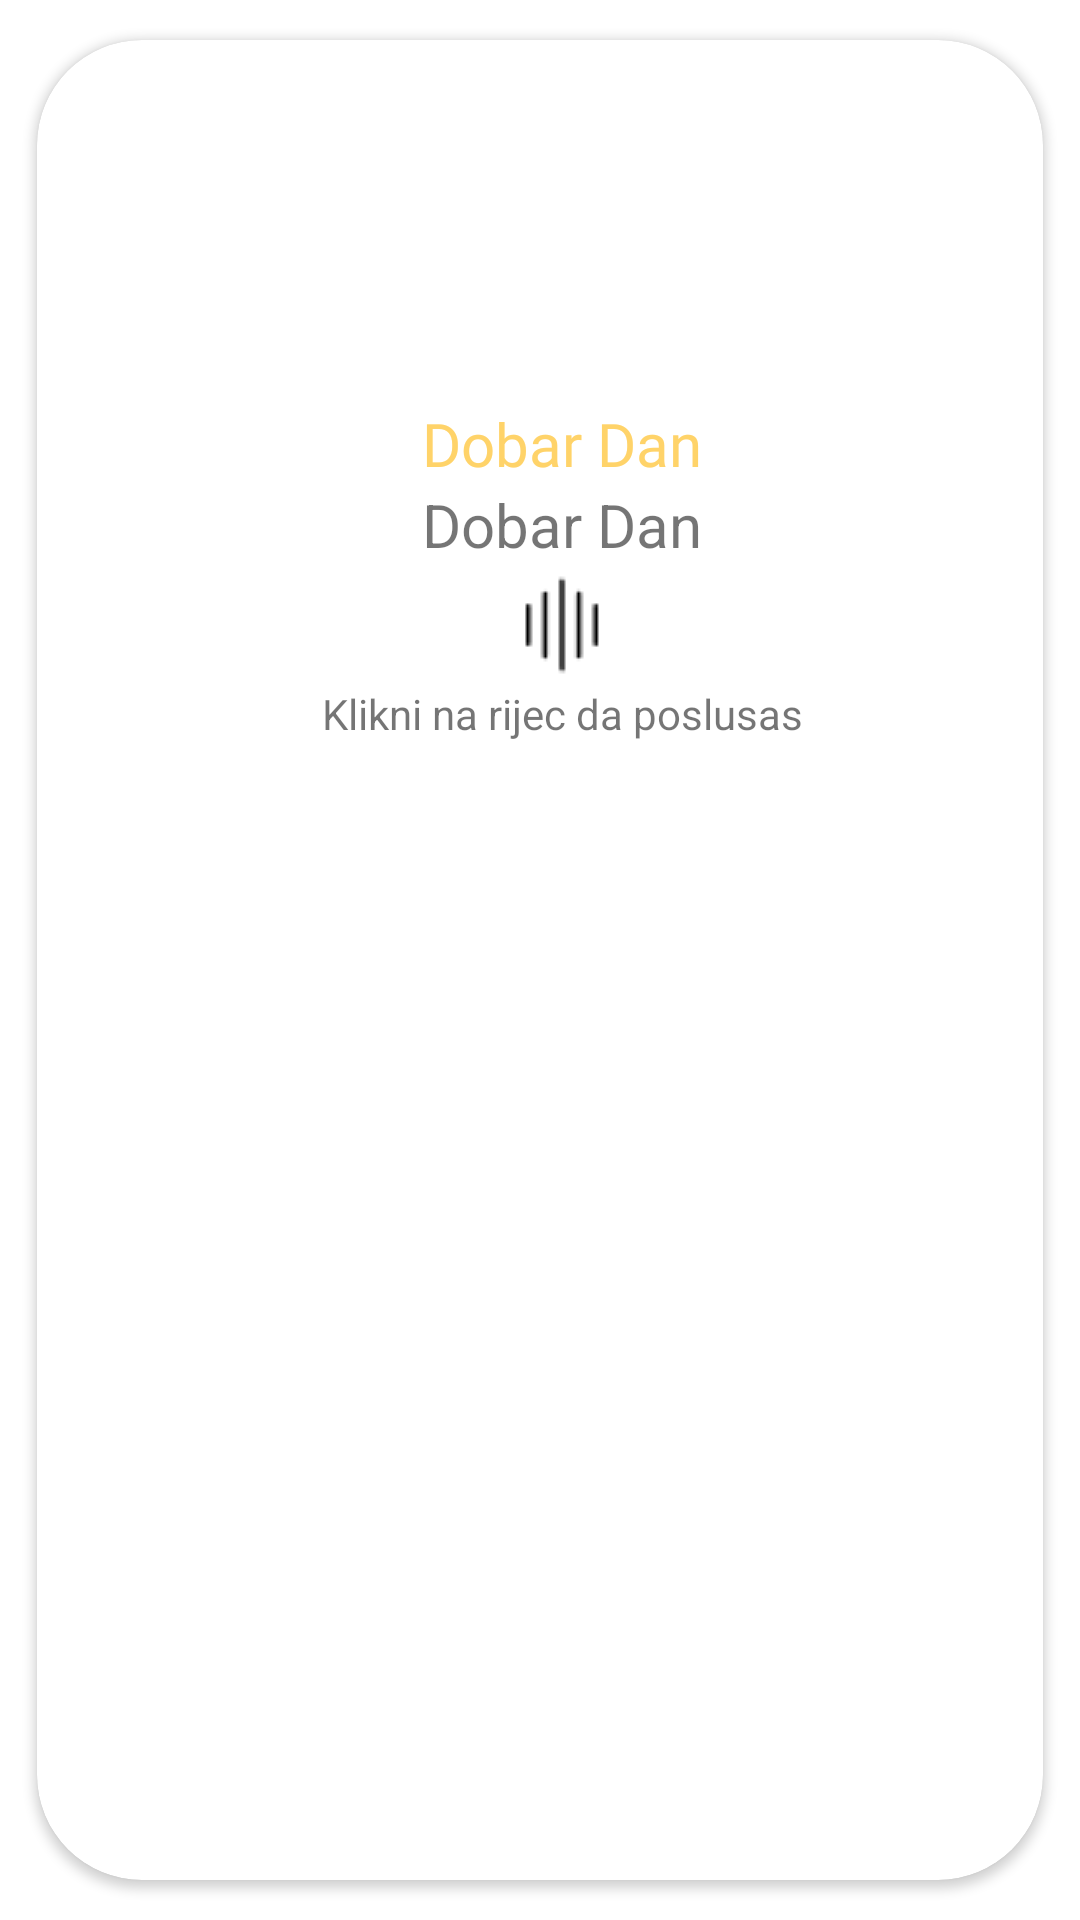

Layout XML and referenced resources for this Android screen:
<!-- AndroidManifest.xml: application theme Theme.UcimoSlovenski -->
<!-- res/layout/swipe_card_layout.xml -->
<?xml version="1.0" encoding="utf-8"?>
<androidx.cardview.widget.CardView xmlns:android="http://schemas.android.com/apk/res/android"
    xmlns:app="http://schemas.android.com/apk/res-auto"
    android:id="@+id/swipe_card_layout"
    android:layout_width="wrap_content"
    android:layout_height="wrap_content"
    app:cardCornerRadius="35dp"
    app:cardUseCompatPadding="true">


    <LinearLayout
        android:layout_width="350dp"
        android:layout_height="350dp"
        android:gravity="center"
        android:orientation="vertical"
        android:padding="10dp">

        <TextView
            android:id="@+id/swipe_card_textView_foregin_Word"
            android:layout_width="match_parent"
            android:layout_height="wrap_content"
            android:layout_alignParentTop="true"
            android:layout_centerHorizontal="true"
            android:layout_marginTop="5dp"
            android:fontFamily="@font/baloo"
            android:text="Dobar Dan"
            android:textAlignment="center"
            android:textColor="@color/my_card_text_color_main"
            android:textSize="20sp" />

        <TextView
            android:id="@+id/swipe_card_textView_translated_Word"
            android:layout_width="match_parent"
            android:layout_height="wrap_content"
            android:layout_below="@id/swipe_card_textView_foregin_Word"
            android:layout_centerHorizontal="true"
            android:text="Dobar Dan"
            android:textAlignment="center"
            android:textSize="20sp" />

        <ImageView
            android:id="@+id/swipe_card_imageView_play_word_audio"
            android:layout_width="wrap_content"
            android:layout_height="wrap_content"
            android:layout_below="@id/swipe_card_textView_translated_Word"
            android:layout_centerHorizontal="true"
            android:src="@drawable/play_sound_animation" />

        <TextView
            android:layout_width="match_parent"
            android:layout_height="wrap_content"
            android:layout_below="@id/swipe_card_imageView_play_word_audio"
            android:layout_centerHorizontal="true"
            android:text="@string/swipe_card_press_word_to_play_sound"
            android:textAlignment="center" />

    </LinearLayout>


</androidx.cardview.widget.CardView>
<!-- resources referenced by this layout -->
<resources>
  <color name="my_card_text_color_main">#FFD369</color>
  <!-- drawable play_sound_animation: png bitmap (drawable, 296 bytes) -->
  <string name="swipe_card_press_word_to_play_sound">Klikni na rijec da poslusas</string>
  <style name="Theme.UcimoSlovenski" parent="Theme.MaterialComponents.DayNight.DarkActionBar">
          
          <item name="colorPrimary">@color/purple_500</item>
          <item name="colorPrimaryVariant">@color/purple_700</item>
          <item name="colorOnPrimary">@color/white</item>
          
          <item name="colorSecondary">@color/teal_200</item>
          <item name="colorSecondaryVariant">@color/teal_700</item>
          <item name="colorOnSecondary">@color/black</item>
          
          <item name="android:statusBarColor">?attr/colorPrimaryVariant</item>
          
      </style>
  <color name="purple_500">#6B53FF</color>
  <color name="purple_700">#222831</color>
  <color name="white">#FFFFFFFF</color>
  <color name="teal_200">#FF03DAC5</color>
  <color name="teal_700">#FF018786</color>
  <color name="black">#FF000000</color>
</resources>
